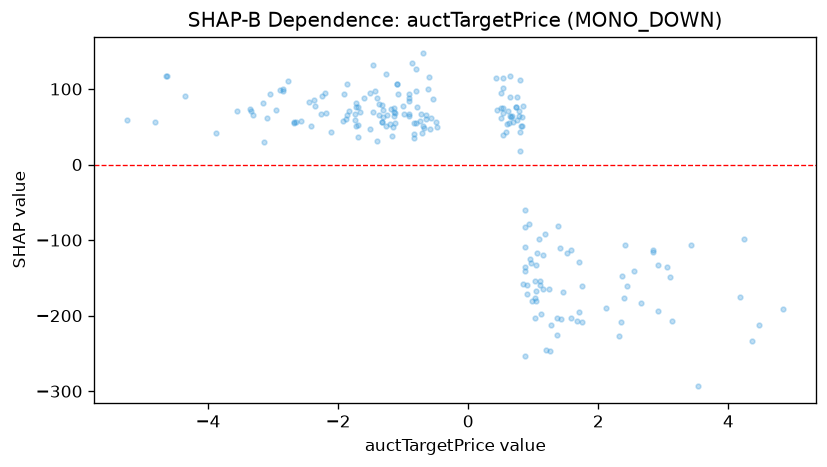

Data behind this chart, as committed beside it:
feature_value, shap_value
-2.372, 85.54
1.022, -153.5
1.049, -167.6
-0.6824, 48.59
0.5399, 74.92
1.421, -204.8
3.108, -149.5
1.047, -132.8
4.364, -233
-0.4853, 49.48
4.238, -98.74
0.9286, -78.6
2.119, -189.7
0.8968, -159.5
-2.359, 77.78
-1.879, 59.62
-2.268, 66.84
-1.428, 96.87
-1.329, 56.7
-0.7947, 75.88
-1.162, 49.25
0.9693, -130.9
-3.141, 30.06
-1.697, 35.8
0.8751, -60.44
-0.8294, 34.8
1.378, -81.75
0.8014, 43.49
-0.99, 67.33
-3.316, 65.76
0.4351, 71.57
0.7799, 71.27
-0.8034, 55.03
-1.305, 72.2
-2.845, 97.36
-4.359, 90.42
-1.193, 73.2
-2.677, 56.23
-1.508, 47.53
-5.245, 59.59
-1.311, 62.94
-3.161, 81.95
0.9458, -125.6
-2.445, 83.08
-2.203, 94.46
-1.693, 76.07
-1.099, 106.9
-1.368, 80.09
-1.865, 65.55
-1.507, 95.25
-1.132, 68.06
-1.323, 79.22
-1.927, 57.38
-1.124, 54.97
-2.108, 43.03
2.546, -140.8
-1.173, 38.11
-1.205, 53.44
-1.375, 66.22
-1.659, 69.43
... 148 more rows
